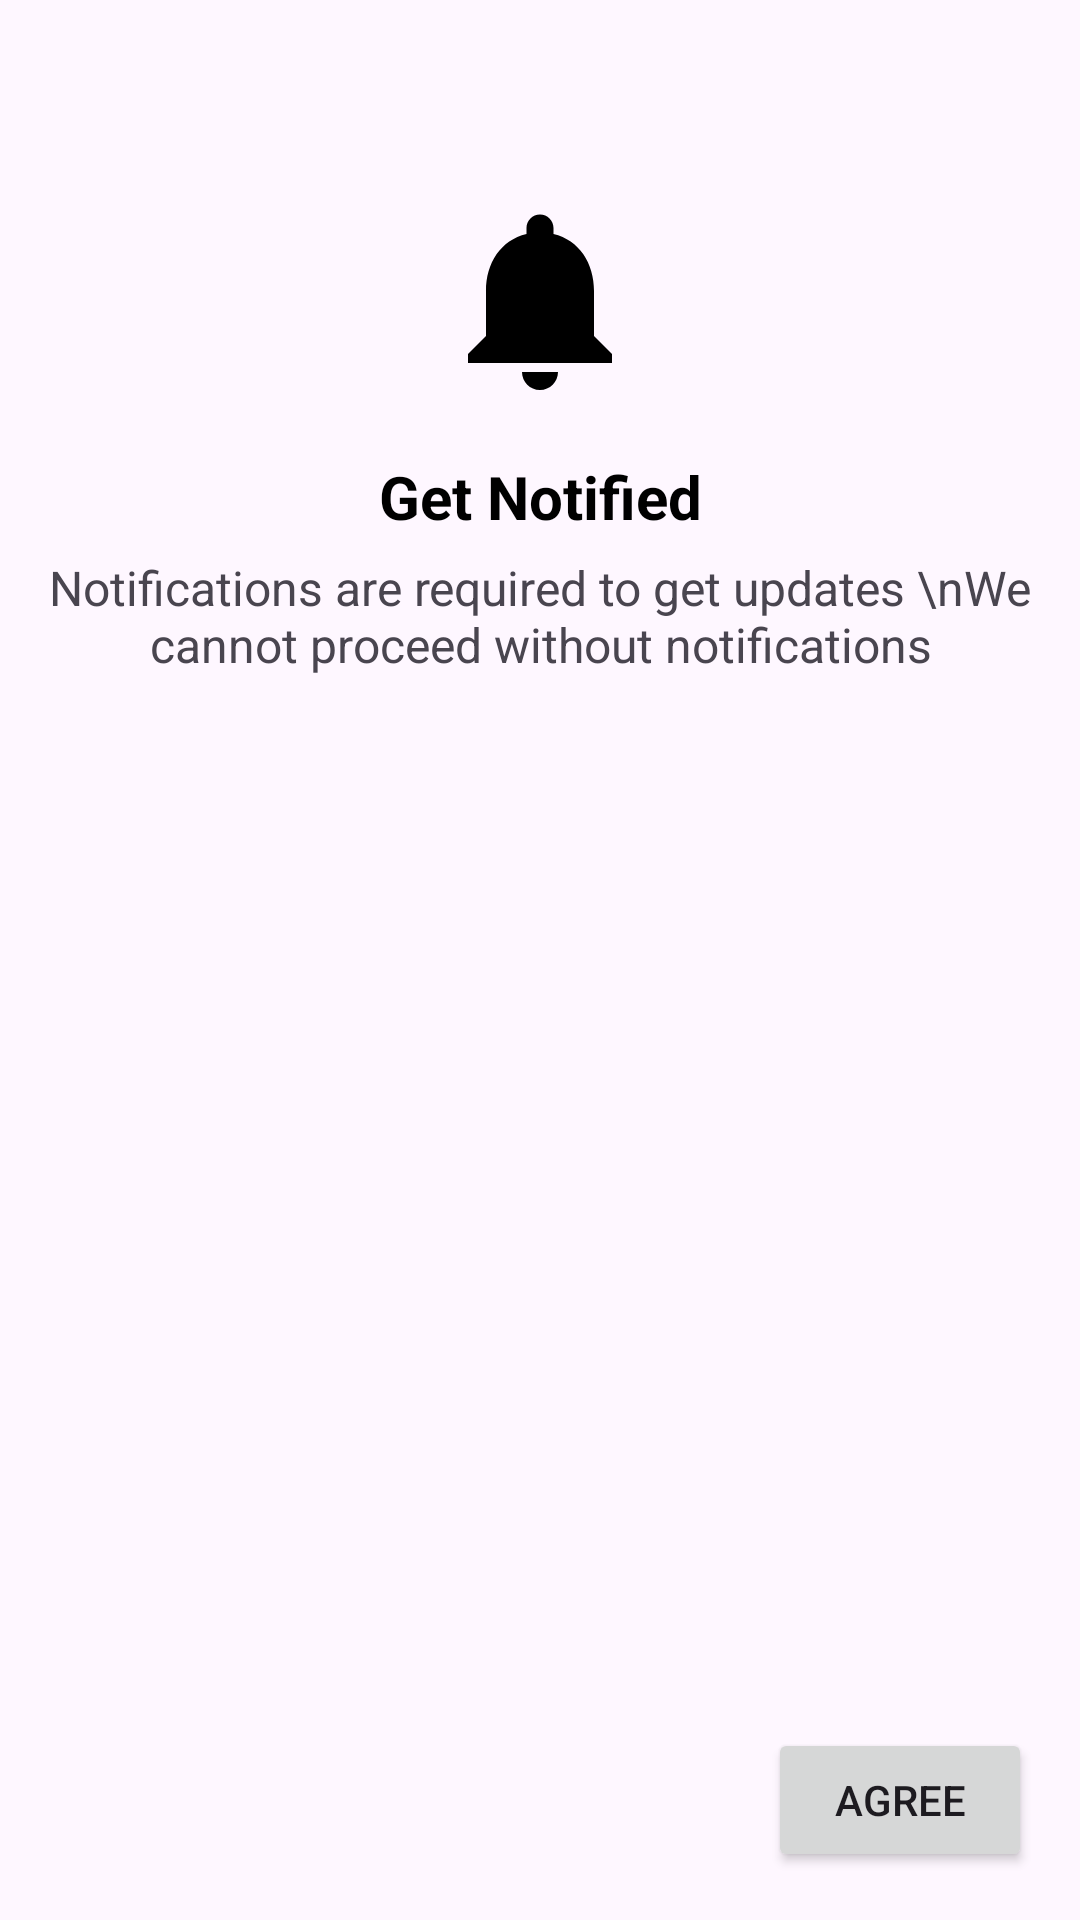

Produce the Android XML layout that renders to this screen, including the resource entries it uses.
<!-- AndroidManifest.xml: application theme Theme.OC -->
<!-- res/layout/fragment_notification.xml -->
<?xml version="1.0" encoding="utf-8"?>
<androidx.constraintlayout.widget.ConstraintLayout
    xmlns:android="http://schemas.android.com/apk/res/android"
    xmlns:app="http://schemas.android.com/apk/res-auto"
    xmlns:tools="http://schemas.android.com/tools"
    android:id="@+id/permission_layout"
    android:layout_width="match_parent"
    android:layout_height="match_parent"
    tools:context=".fragment.NotificationFragment">

    
    <ImageView
        android:id="@+id/bell_icon"
        android:layout_width="72dp"
        android:layout_height="72dp"
        android:layout_marginTop="?attr/actionBarSize"
        android:src="@drawable/ic_baseline_notifications_24"
        app:layout_constraintBottom_toTopOf="@id/get_notified_labTV"
        app:layout_constraintEnd_toEndOf="parent"
        app:layout_constraintStart_toStartOf="parent"
        app:layout_constraintTop_toTopOf="parent" />

    <TextView
        android:id="@+id/get_notified_labTV"
        android:layout_width="0dp"
        android:layout_height="wrap_content"
        android:layout_margin="16dp"
        android:text="Get Notified"
        android:textAlignment="center"
        android:textColor="@color/black"
        android:textSize="20sp"
        android:textStyle="bold"
        app:layout_constraintBottom_toTopOf="@id/get_notified_descTV"
        app:layout_constraintEnd_toEndOf="parent"
        app:layout_constraintStart_toStartOf="parent"
        app:layout_constraintTop_toBottomOf="@+id/bell_icon" />

    <TextView
        android:id="@+id/get_notified_descTV"
        android:layout_width="0dp"
        android:layout_height="wrap_content"
        android:layout_margin="6dp"
        android:text="Notifications are required to get updates \nWe cannot proceed without notifications"
        android:textAlignment="center"
        android:textSize="16sp"
        app:layout_constraintEnd_toEndOf="parent"
        app:layout_constraintStart_toStartOf="parent"
        app:layout_constraintTop_toBottomOf="@id/get_notified_labTV" />


    <RelativeLayout
        android:id="@+id/bottom_layout"
        android:layout_width="0dp"
        android:layout_height="wrap_content"
        android:gravity="center_vertical"
        app:layout_constraintBottom_toBottomOf="parent"
        app:layout_constraintEnd_toEndOf="parent"
        app:layout_constraintStart_toStartOf="parent">

        <Button
            android:id="@+id/agree_notificationBT"
            android:layout_width="wrap_content"
            android:layout_height="wrap_content"
            android:layout_alignParentEnd="true"
            android:layout_gravity="end"
            android:layout_marginEnd="16dp"
            android:layout_marginBottom="16dp"
            android:text="AGREE"
            android:textAllCaps="false" />


    </RelativeLayout>


</androidx.constraintlayout.widget.ConstraintLayout>
<!-- resources referenced by this layout -->
<resources>
  <!-- drawable ic_baseline_notifications_24 (drawable) -->
  <?xml version="1.0" encoding="utf-8"?>
  <vector android:height="48dp" android:tint="#000000"
      android:viewportHeight="24" android:viewportWidth="24"
      android:width="48dp" xmlns:android="http://schemas.android.com/apk/res/android">
      <path android:fillColor="@android:color/white" android:pathData="M12,22c1.1,0 2,-0.9 2,-2h-4c0,1.1 0.89,2 2,2zM18,16v-5c0,-3.07 -1.64,-5.64 -4.5,-6.32L13.5,4c0,-0.83 -0.67,-1.5 -1.5,-1.5s-1.5,0.67 -1.5,1.5v0.68C7.63,5.36 6,7.92 6,11v5l-2,2v1h16v-1l-2,-2z"/>
  </vector>
  <style name="Theme.OC" parent="Base.Theme.OC" />
  <style name="Base.Theme.OC" parent="Theme.Material3.DayNight.NoActionBar">
          
          
          <item name="android:windowLightStatusBar">true</item>
      </style>
  <!-- not gathered from this repository: default colours our renderer supplied (Android Studio template values) -->
  <color name="black">#FF000000</color>
</resources>
